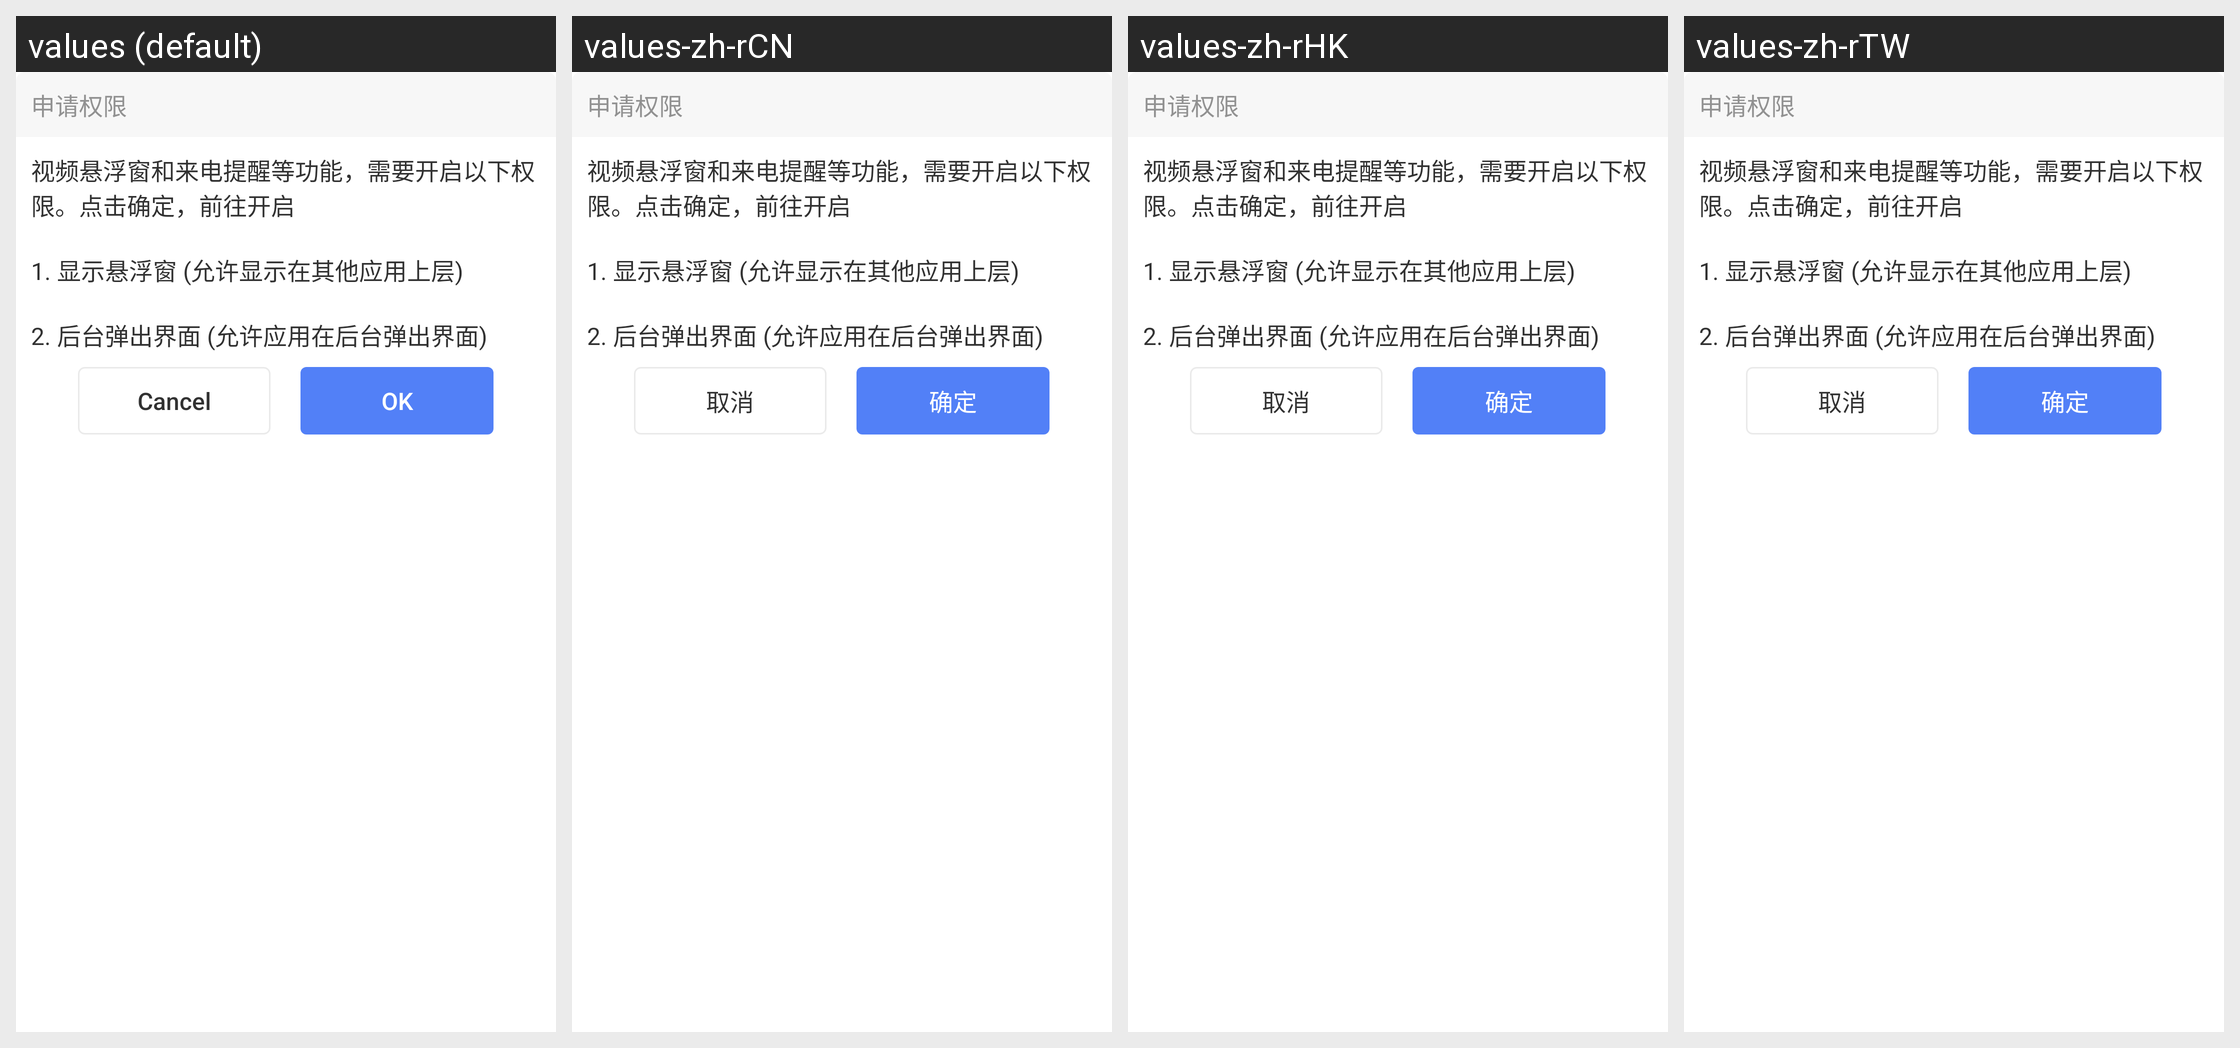

The same Android screen rendered under several of its app's locales, left to right. List the strings drawn on it with the default value and each locale's translation.
Android screen res/layout/alertdialog_flotwindow.xml rendered under 4 locales, left to right: values (default), values-zh-rCN, values-zh-rHK, values-zh-rTW. Device: Nexus 5 (rendered at 1080×1920; each locale shown at half size, 540×960, under a caption strip naming it); theme AppTheme.
Strings drawn on this screen, with the default value and each locale's value (text and hints the layout hard-codes, and strings that could not be matched under every locale, appear in the picture but are not listed):

cancel
  values: Cancel
  values-zh-rCN: 取消
  values-zh-rHK: 取消
  values-zh-rTW: 取消

ok
  values: OK
  values-zh-rCN: 确定
  values-zh-rHK: 确定
  values-zh-rTW: 确定
